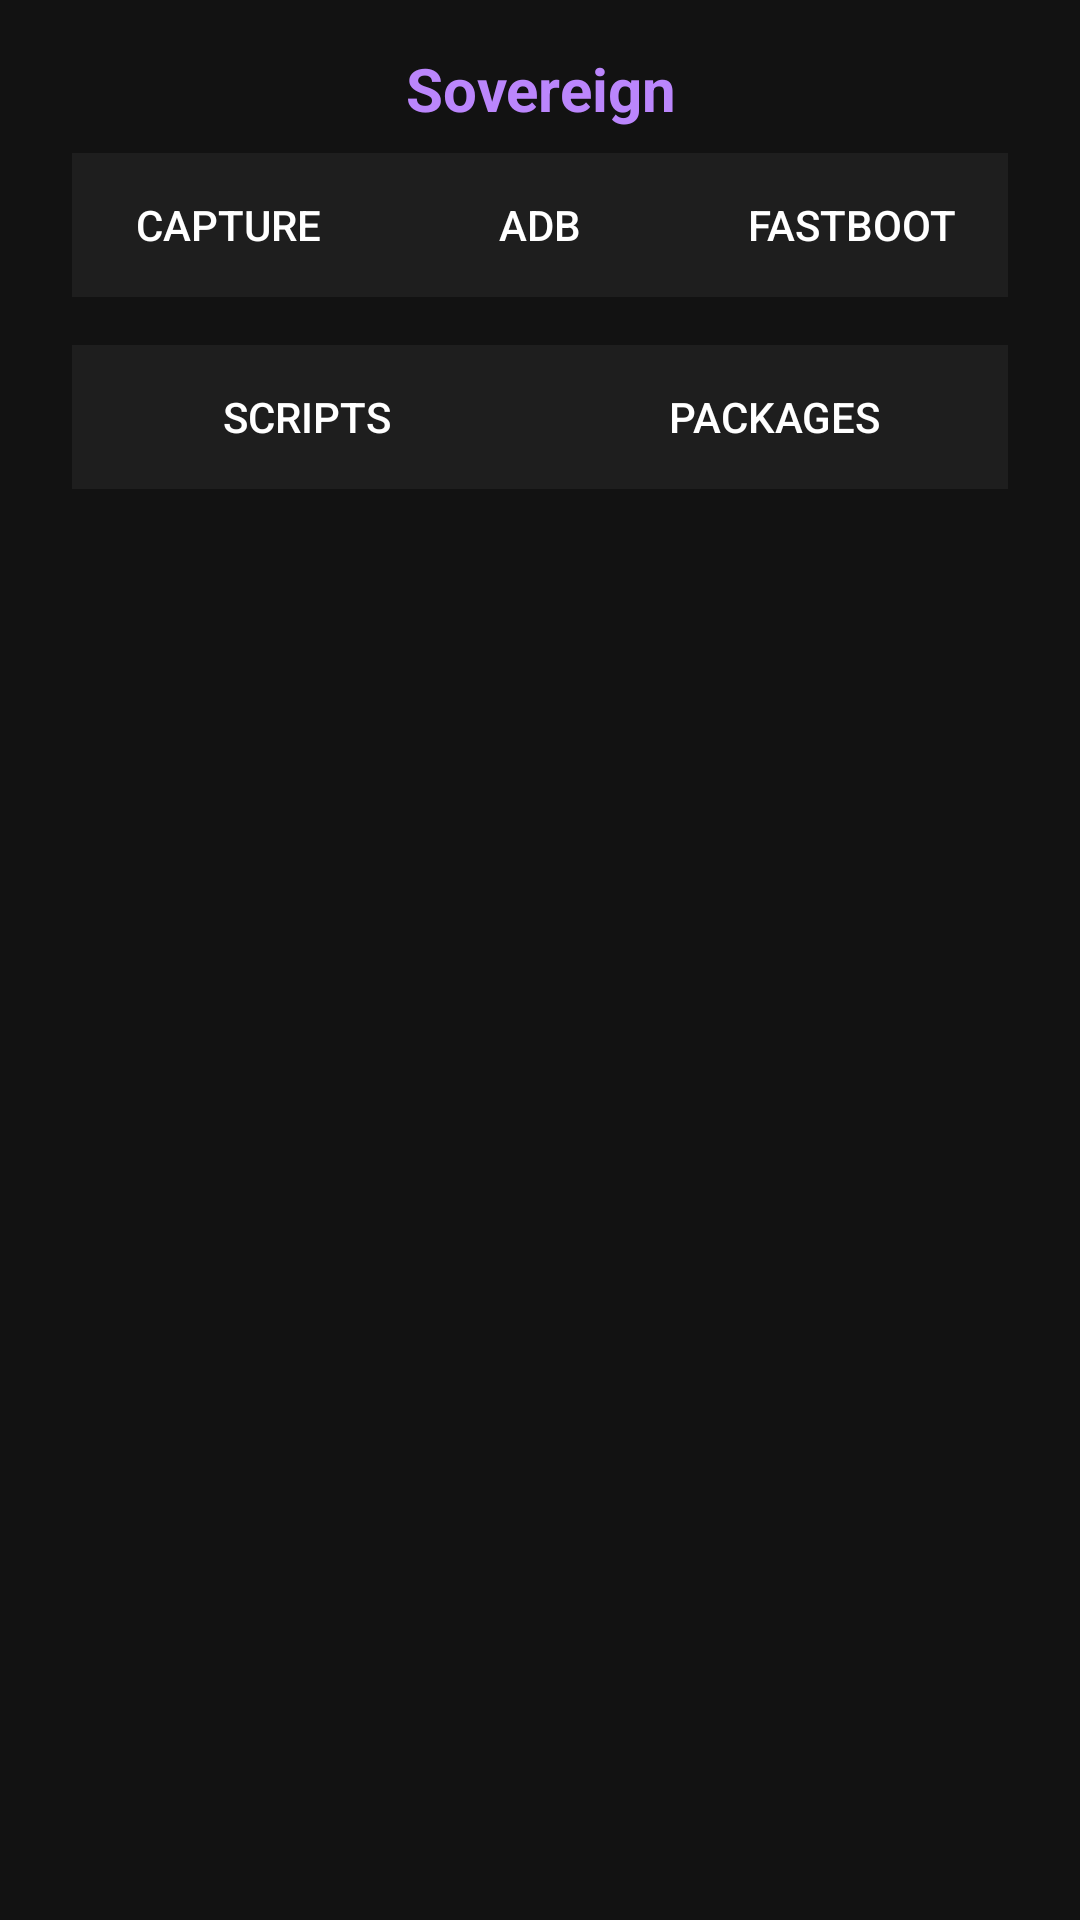

The Android layout XML behind this screen, and the referenced resources:
<!-- AndroidManifest.xml: activity theme Theme.Sovereign -->
<!-- res/layout/activity_main.xml -->
<?xml version="1.0" encoding="utf-8"?>
<LinearLayout xmlns:android="http://schemas.android.com/apk/res/android"
    android:layout_width="match_parent"
    android:layout_height="match_parent"
    android:orientation="vertical"
    android:background="#121212"
    android:padding="16dp">

    <TextView
        android:layout_width="match_parent"
        android:layout_height="wrap_content"
        android:text="Sovereign"
        android:textColor="#BB86FC"
        android:textSize="20sp"
        android:textStyle="bold"
        android:gravity="center"/>

    <LinearLayout
        android:layout_width="match_parent"
        android:layout_height="wrap_content"
        android:orientation="horizontal"
        android:gravity="center"
        android:padding="8dp">

        <Button
            android:id="@+id/btn_toggle"
            android:layout_width="0dp"
            android:layout_height="wrap_content"
            android:layout_weight="1"
            android:text="Capture"
            android:textColor="#FFFFFF"
            android:background="#1E1E1E"
            android:textSize="14sp"/>

        <Button
            android:id="@+id/btn_adb"
            android:layout_width="0dp"
            android:layout_height="wrap_content"
            android:layout_weight="1"
            android:text="ADB"
            android:textColor="#FFFFFF"
            android:background="#1E1E1E"
            android:textSize="14sp"/>

        <Button
            android:id="@+id/btn_fastboot"
            android:layout_width="0dp"
            android:layout_height="wrap_content"
            android:layout_weight="1"
            android:text="Fastboot"
            android:textColor="#FFFFFF"
            android:background="#1E1E1E"
            android:textSize="14sp"/>
    </LinearLayout>

    <LinearLayout
        android:layout_width="match_parent"
        android:layout_height="wrap_content"
        android:orientation="horizontal"
        android:gravity="center"
        android:padding="8dp">

        <Button
            android:id="@+id/btn_scripts"
            android:layout_width="0dp"
            android:layout_height="wrap_content"
            android:layout_weight="1"
            android:text="Scripts"
            android:textColor="#FFFFFF"
            android:background="#1E1E1E"
            android:textSize="14sp"/>

        <Button
            android:id="@+id/btn_packages"
            android:layout_width="0dp"
            android:layout_height="wrap_content"
            android:layout_weight="1"
            android:text="Packages"
            android:textColor="#FFFFFF"
            android:background="#1E1E1E"
            android:textSize="14sp"/>
    </LinearLayout>

</LinearLayout>
<!-- resources referenced by this layout -->
<resources>
  <style name="Theme.Sovereign" parent="Theme.MaterialComponents.DayNight.NoActionBar">
          
          <item name="colorPrimary">@color/primary_purple</item>
          <item name="colorPrimaryVariant">@color/primary_purple_dark</item>
          <item name="colorOnPrimary">@color/on_primary</item>
          
          
          <item name="colorSecondary">@color/secondary_teal</item>
          <item name="colorSecondaryVariant">@color/secondary_teal_dark</item>
          <item name="colorOnSecondary">@color/on_secondary</item>
          
          
          <item name="colorError">@color/error_red</item>
          <item name="colorOnError">@color/on_error</item>
          
          
          <item name="android:colorBackground">@color/background_primary</item>
          <item name="colorSurface">@color/surface_primary</item>
          
          
          <item name="colorOnBackground">@color/on_background</item>
          <item name="colorOnSurface">@color/on_surface</item>
          
          
          <item name="android:statusBarColor">@color/background_primary</item>
          <item name="android:navigationBarColor">@color/background_primary</item>
          <item name="android:windowLightStatusBar">false</item>
          <item name="android:windowLightNavigationBar">false</item>
          
          
          <item name="android:windowBackground">@color/background_primary</item>
          <item name="android:windowIsTranslucent">false</item>
      </style>
  <color name="primary_purple">#BB86FC</color>
  <color name="primary_purple_dark">#3700B3</color>
  <color name="on_primary">#000000</color>
  <color name="secondary_teal">#03DAC6</color>
  <color name="secondary_teal_dark">#018786</color>
  <color name="on_secondary">#000000</color>
  <color name="error_red">#CF6679</color>
  <color name="on_error">#000000</color>
  <color name="background_primary">#121212</color>
  <color name="surface_primary">#1E1E1E</color>
  <color name="on_background">#FFFFFF</color>
  <color name="on_surface">#FFFFFF</color>
</resources>
